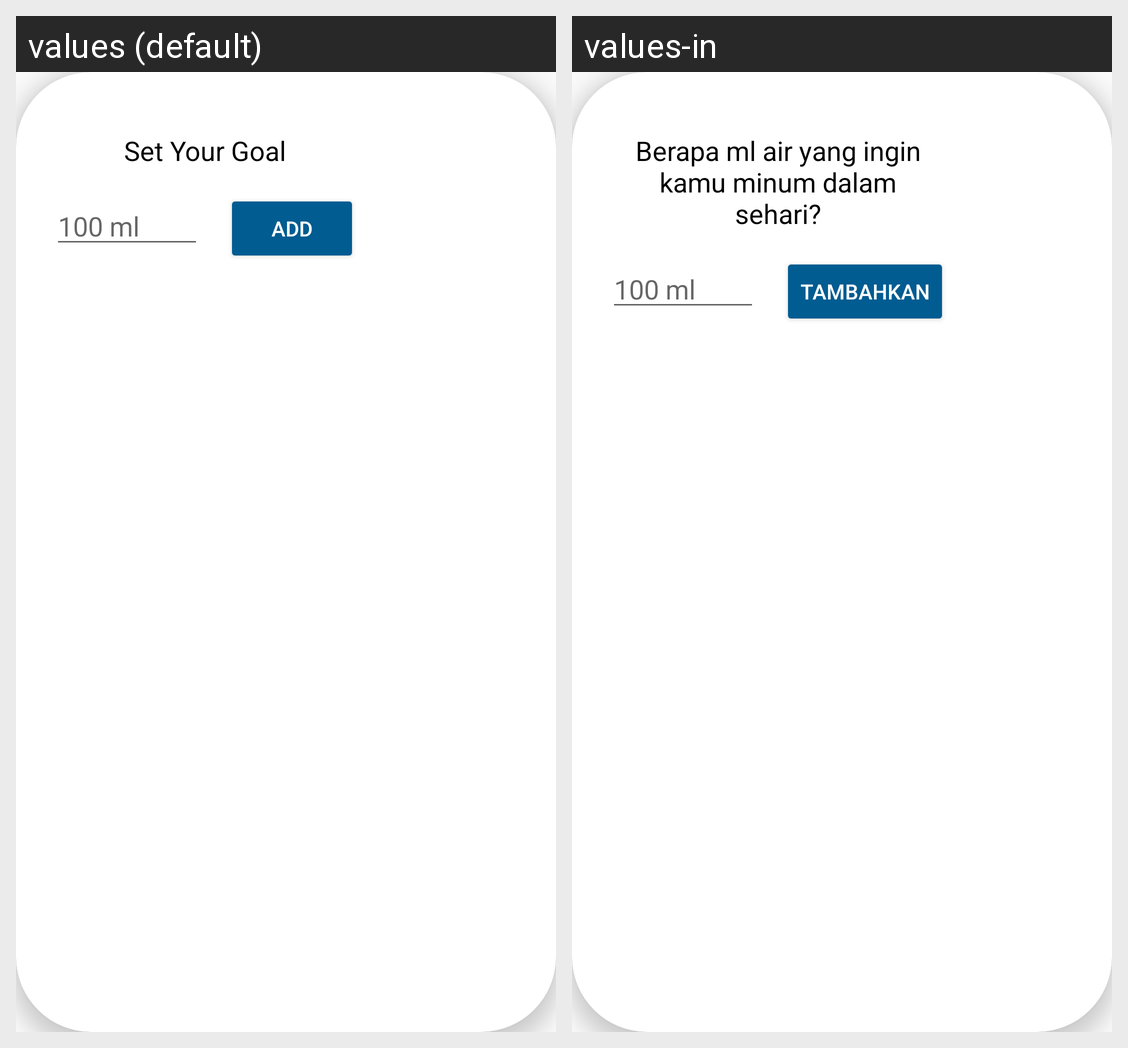

Here is an Android app screen in its default locale and in the app's own translations. Write out the translated-string differences for the strings that appear on this screen.
Android screen res/layout/fragment_set_goal.xml rendered under 2 locales, left to right: values (default), values-in. Device: Nexus 5 (rendered at 1080×1920; each locale shown at half size, 540×960, under a caption strip naming it); theme Theme.DrinkingReminder.
Strings drawn on this screen, with the default value and each locale's value (text and hints the layout hard-codes, and strings that could not be matched under every locale, appear in the picture but are not listed):

setGoal
  values: Set Your Goal
  values-in: Berapa ml air yang ingin kamu minum dalam sehari?

_100_ml
  values: 100 ml
  values-in: 100 ml

add
  values: Add
  values-in: Tambahkan
